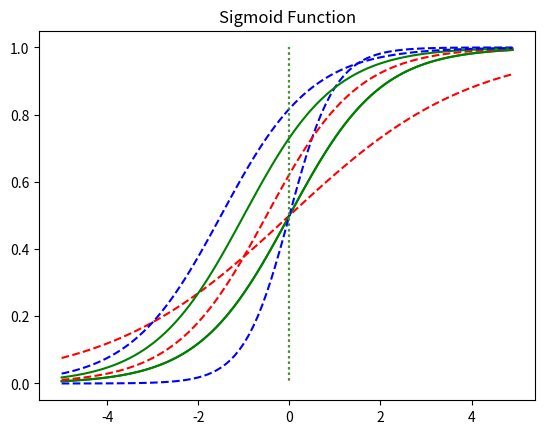

Python code for this plot:

import numpy as np
import matplotlib.pyplot as plt

# sigmoid 함수 정의
def sigmoid(x):
    return 1 / (1 + np.exp(-x))

x = np.arange(-5.0, 5.0, 0.1)
y = sigmoid(x)

plt.plot(x, y, 'g')
plt.plot([0, 0], [1.0, 0.0], ":")   # 가운데 점선 추가
plt.title('Sigmoid Function')
plt.show()

# W값에 따른 그래프 변화 : y = W * x + b
x = np.arange(-5.0, 5.0, 0.1)
y1 = sigmoid(0.5 * x)
y2 = sigmoid(x)
y3 = sigmoid(2*x)

plt.plot(x, y1, 'r', linestyle = '--')  # W = 0.5
plt.plot(x, y2, 'g')                    # W = 1
plt.plot(x, y3, 'b', linestyle = '--')  # W = 2
plt.plot([0, 0], [1.0, 0.0], ':')       # 가운데 점선 추가
plt.title('Sigmoid Function')
plt.show()                              
                                        # => W값이 작아지면 경사가 작아짐

# b값에 따른 그래프 변화
x = np.arange(-5.0, 5.0, 0.1)
y1 = sigmoid(x+0.5)
y2 = sigmoid(x+1)
y3 = sigmoid(x+1.5)

plt.plot(x, y1, 'r', linestyle='--')    # b = 0.5
plt.plot(x, y2, 'g')                    # b = 1
plt.plot(x, y3, 'b', linestyle='--')    # b = 1.5
plt.plot([0,0],[1.0,0.0], ':')          # 가운데 점선 추가
plt.title('Sigmoid Function')
plt.show()
                                        # => b가 크면 좌측으로, 작으면 우측으로 이동 (1 기준)
                                        